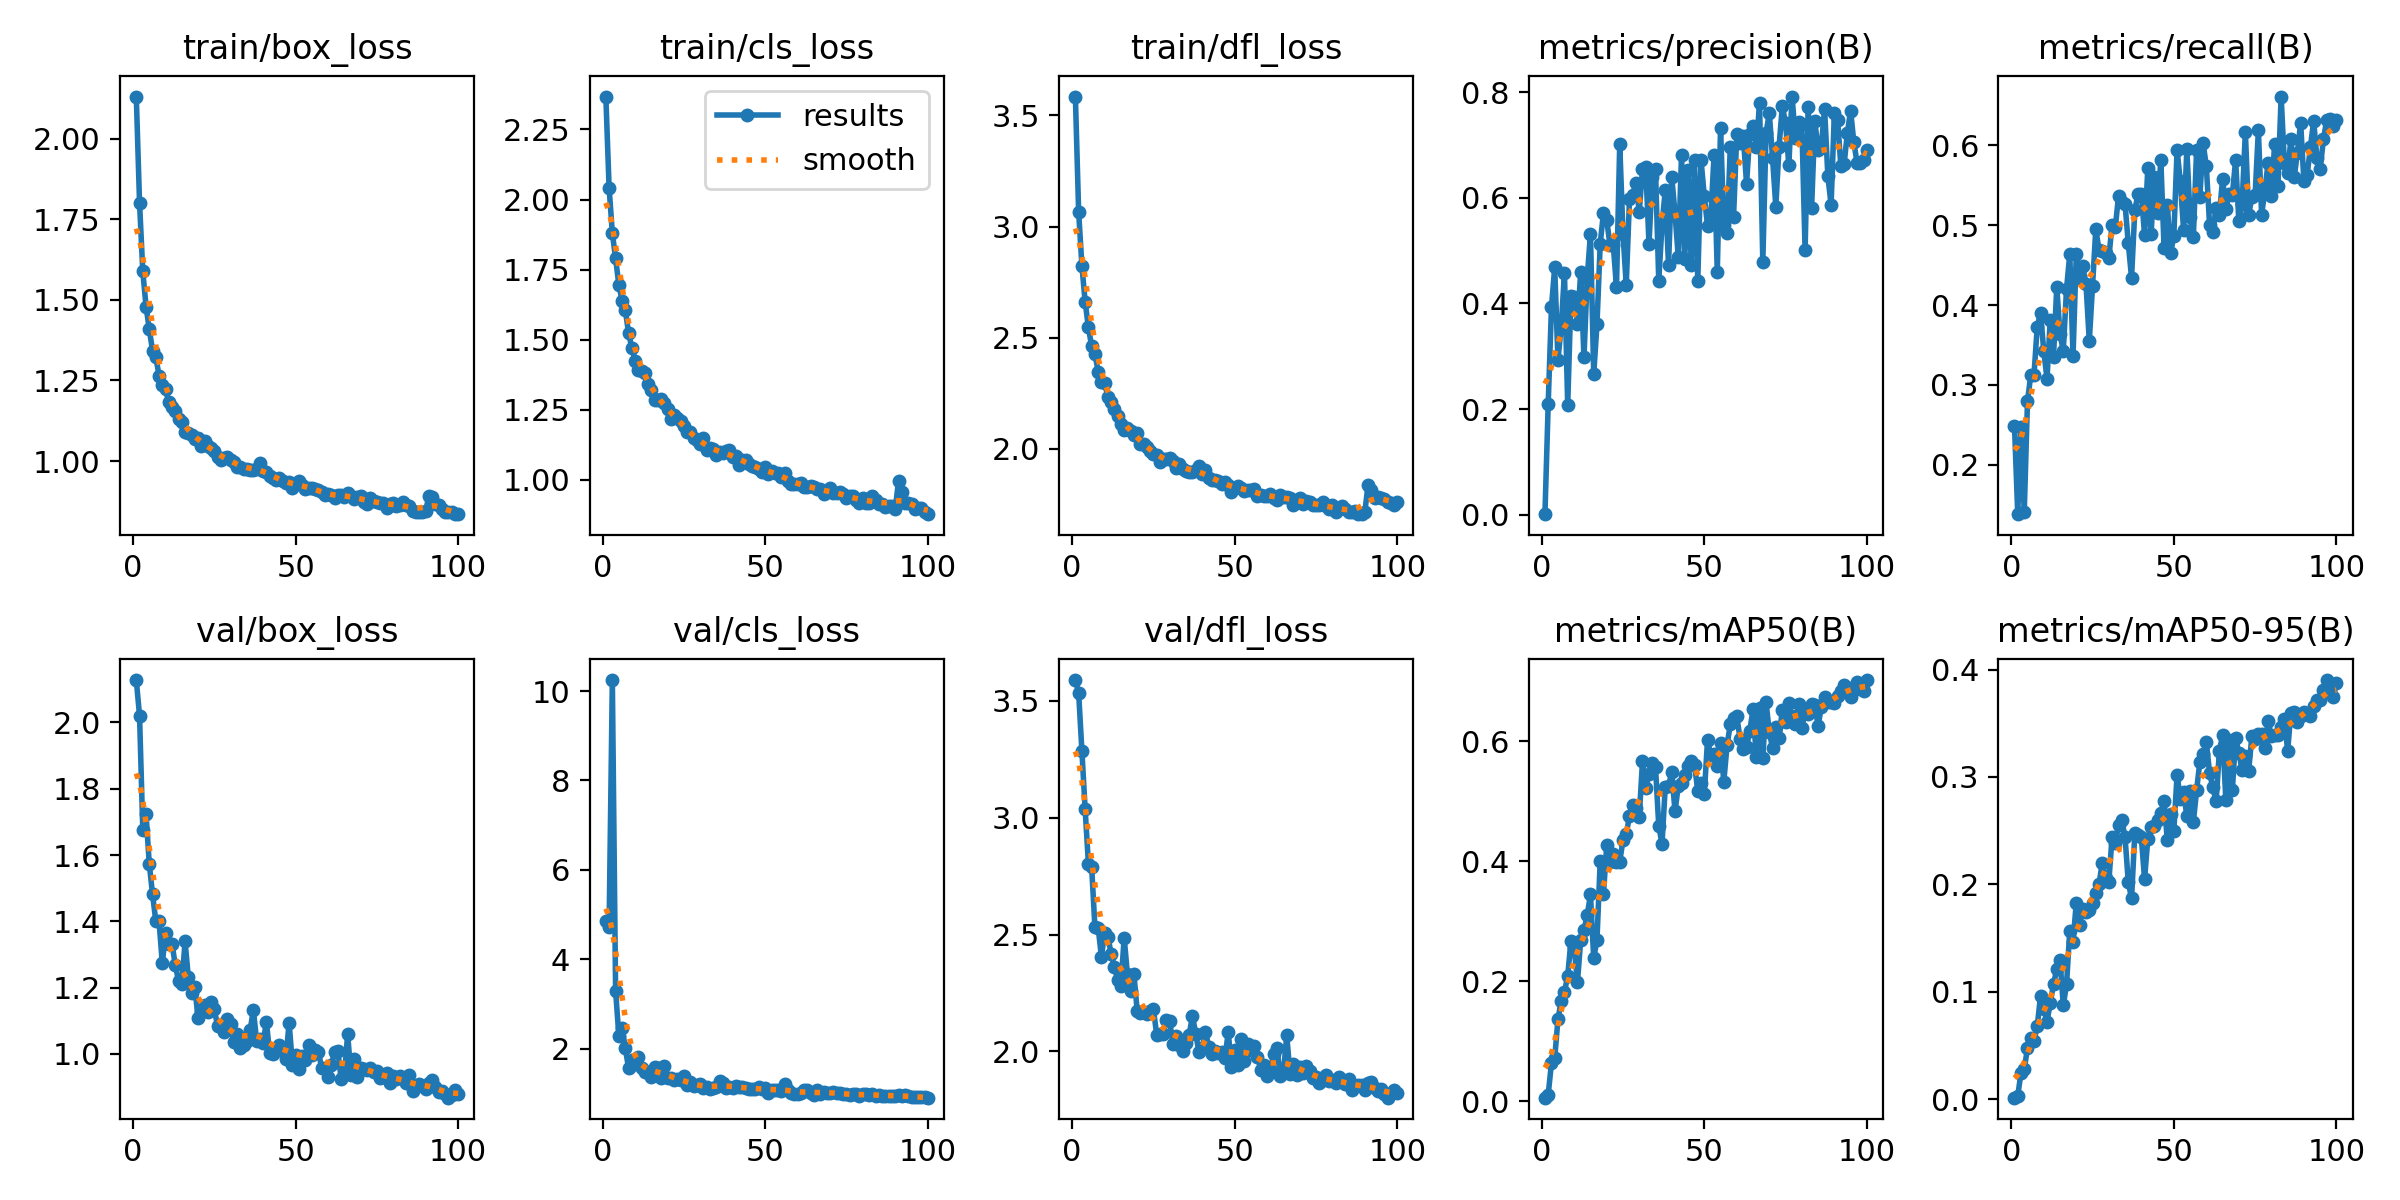

The table this chart was drawn from, first rows:
epoch, train/box_loss, train/cls_loss, train/dfl_loss, metrics/precision(B), metrics/recall(B), metrics/mAP50(B), metrics/mAP50-95(B), val/box_loss, val/cls_loss, val/dfl_loss, lr/pg0, lr/pg1, lr/pg2
1, 2.131, 2.368, 3.585, 0.00119, 0.2493, 0.00569, 0.00152, 2.128, 4.859, 3.59, 0.06304, 0.001182, 0.001182
2, 1.802, 2.043, 3.066, 0.2097, 0.1384, 0.01054, 0.00304, 2.021, 4.72, 3.534, 0.02555, 0.002357, 0.002357
3, 1.588, 1.881, 2.825, 0.3926, 0.2475, 0.06347, 0.02483, 1.676, 10.25, 3.287, 0.003038, 0.003038, 0.003038
4, 1.479, 1.79, 2.661, 0.4684, 0.141, 0.07133, 0.02812, 1.723, 3.293, 3.037, 0.003008, 0.003008, 0.003008
5, 1.408, 1.695, 2.546, 0.2929, 0.2801, 0.1366, 0.04771, 1.573, 2.29, 2.804, 0.002977, 0.002977, 0.002977
6, 1.343, 1.639, 2.461, 0.356, 0.3119, 0.1668, 0.05727, 1.481, 2.455, 2.789, 0.002946, 0.002946, 0.002946
7, 1.324, 1.604, 2.428, 0.4584, 0.3127, 0.1816, 0.05471, 1.401, 2.001, 2.533, 0.002915, 0.002915, 0.002915
8, 1.265, 1.522, 2.347, 0.2071, 0.3731, 0.2092, 0.06808, 1.399, 1.556, 2.53, 0.002884, 0.002884, 0.002884
9, 1.235, 1.471, 2.302, 0.4135, 0.3899, 0.2668, 0.09614, 1.274, 1.745, 2.405, 0.002853, 0.002853, 0.002853
10, 1.222, 1.424, 2.297, 0.4115, 0.3431, 0.2546, 0.08397, 1.364, 1.655, 2.505, 0.002822, 0.002822, 0.002822
11, 1.182, 1.392, 2.232, 0.3616, 0.3074, 0.1986, 0.07228, 1.33, 1.801, 2.488, 0.002792, 0.002792, 0.002792
12, 1.168, 1.39, 2.211, 0.4597, 0.3819, 0.2687, 0.08981, 1.331, 1.566, 2.419, 0.002761, 0.002761, 0.002761
13, 1.155, 1.381, 2.18, 0.2982, 0.3351, 0.2852, 0.107, 1.267, 1.484, 2.36, 0.00273, 0.00273, 0.00273
14, 1.131, 1.341, 2.149, 0.449, 0.4227, 0.3098, 0.1213, 1.22, 1.471, 2.306, 0.002699, 0.002699, 0.002699
15, 1.123, 1.32, 2.111, 0.5319, 0.3638, 0.3447, 0.13, 1.21, 1.374, 2.28, 0.002668, 0.002668, 0.002668
16, 1.09, 1.285, 2.086, 0.2658, 0.3424, 0.2383, 0.08739, 1.339, 1.593, 2.487, 0.002638, 0.002638, 0.002638
17, 1.088, 1.285, 2.093, 0.3603, 0.4199, 0.2689, 0.1069, 1.232, 1.562, 2.33, 0.002607, 0.002607, 0.002607
18, 1.079, 1.289, 2.082, 0.513, 0.4635, 0.4005, 0.157, 1.184, 1.34, 2.256, 0.002576, 0.002576, 0.002576
19, 1.067, 1.273, 2.062, 0.572, 0.336, 0.3456, 0.1462, 1.201, 1.614, 2.331, 0.002545, 0.002545, 0.002545
20, 1.073, 1.253, 2.071, 0.5589, 0.4636, 0.4271, 0.183, 1.107, 1.347, 2.174, 0.002514, 0.002514, 0.002514
21, 1.048, 1.215, 2.023, 0.5101, 0.4341, 0.3982, 0.1618, 1.127, 1.329, 2.164, 0.002483, 0.002483, 0.002483
22, 1.063, 1.23, 2.023, 0.5115, 0.4483, 0.4124, 0.1774, 1.148, 1.303, 2.169, 0.002452, 0.002452, 0.002452
23, 1.048, 1.221, 2.007, 0.4315, 0.4259, 0.3989, 0.1745, 1.127, 1.325, 2.16, 0.002422, 0.002422, 0.002422
24, 1.041, 1.21, 1.99, 0.7024, 0.3549, 0.3996, 0.1761, 1.157, 1.306, 2.172, 0.002391, 0.002391, 0.002391
25, 1.03, 1.193, 1.976, 0.5324, 0.4239, 0.435, 0.1826, 1.134, 1.377, 2.179, 0.00236, 0.00236, 0.00236
26, 1.012, 1.172, 1.974, 0.4352, 0.4949, 0.446, 0.1923, 1.084, 1.178, 2.072, 0.002329, 0.002329, 0.002329
27, 1.003, 1.168, 1.941, 0.5979, 0.469, 0.4749, 0.2006, 1.085, 1.245, 2.076, 0.002298, 0.002298, 0.002298
28, 1.01, 1.149, 1.956, 0.606, 0.4675, 0.4933, 0.2201, 1.066, 1.161, 2.076, 0.002267, 0.002267, 0.002267
29, 1.014, 1.142, 1.953, 0.6286, 0.4646, 0.4897, 0.2057, 1.105, 1.175, 2.135, 0.002237, 0.002237, 0.002237
30, 1.004, 1.127, 1.958, 0.573, 0.4584, 0.4743, 0.2021, 1.091, 1.196, 2.129, 0.002206, 0.002206, 0.002206
31, 0.9986, 1.15, 1.947, 0.6542, 0.5003, 0.5666, 0.2439, 1.036, 1.116, 2.033, 0.002175, 0.002175, 0.002175
32, 0.9817, 1.106, 1.915, 0.6581, 0.4973, 0.5223, 0.2383, 1.059, 1.142, 2.065, 0.002144, 0.002144, 0.002144
33, 0.9827, 1.113, 1.931, 0.513, 0.5364, 0.5463, 0.2554, 1.019, 1.102, 2.026, 0.002113, 0.002113, 0.002113
34, 0.9765, 1.108, 1.908, 0.6398, 0.5284, 0.5641, 0.2598, 1.026, 1.108, 2.002, 0.002083, 0.002083, 0.002083
35, 0.974, 1.088, 1.902, 0.6539, 0.5262, 0.5574, 0.2438, 1.039, 1.13, 2.035, 0.002052, 0.002052, 0.002052
36, 0.9723, 1.097, 1.896, 0.4433, 0.477, 0.4592, 0.2019, 1.071, 1.265, 2.071, 0.002021, 0.002021, 0.002021
37, 0.9726, 1.094, 1.896, 0.5487, 0.434, 0.429, 0.187, 1.132, 1.24, 2.153, 0.00199, 0.00199, 0.00199
38, 0.9758, 1.102, 1.904, 0.6147, 0.5183, 0.5242, 0.2478, 1.04, 1.121, 2.075, 0.001959, 0.001959, 0.001959
39, 0.9939, 1.106, 1.921, 0.4734, 0.539, 0.5258, 0.246, 1.044, 1.143, 1.998, 0.001928, 0.001928, 0.001928
40, 0.9696, 1.082, 1.889, 0.639, 0.5389, 0.5483, 0.2441, 1.032, 1.115, 2.017, 0.001898, 0.001898, 0.001898
41, 0.9674, 1.086, 1.907, 0.5708, 0.488, 0.4835, 0.2047, 1.097, 1.17, 2.084, 0.001867, 0.001867, 0.001867
42, 0.9548, 1.053, 1.867, 0.4881, 0.5712, 0.5251, 0.2425, 1.004, 1.143, 2.021, 0.001836, 0.001836, 0.001836
43, 0.9489, 1.071, 1.861, 0.6812, 0.4885, 0.5308, 0.2535, 0.9987, 1.149, 1.988, 0.001805, 0.001805, 0.001805
44, 0.942, 1.069, 1.859, 0.4848, 0.5602, 0.5436, 0.2541, 1.011, 1.117, 2.002, 0.001774, 0.001774, 0.001774
45, 0.9485, 1.057, 1.857, 0.652, 0.5151, 0.5594, 0.26, 1.025, 1.087, 1.995, 0.001743, 0.001743, 0.001743
46, 0.9371, 1.048, 1.843, 0.4734, 0.5819, 0.5674, 0.2663, 1.009, 1.086, 1.999, 0.001713, 0.001713, 0.001713
47, 0.9318, 1.045, 1.851, 0.671, 0.471, 0.561, 0.2777, 0.9854, 1.091, 1.974, 0.001682, 0.001682, 0.001682
48, 0.9343, 1.039, 1.839, 0.443, 0.5252, 0.5179, 0.2412, 1.095, 1.149, 2.081, 0.001651, 0.001651, 0.001651
49, 0.9154, 1.027, 1.806, 0.6718, 0.4646, 0.5312, 0.2655, 0.9678, 1.092, 1.935, 0.00162, 0.00162, 0.00162
50, 0.9315, 1.045, 1.823, 0.603, 0.4866, 0.5119, 0.25, 0.9974, 1.125, 2.008, 0.001589, 0.001589, 0.001589
51, 0.938, 1.019, 1.833, 0.5474, 0.5941, 0.6022, 0.3021, 0.9545, 1.009, 1.942, 0.001558, 0.001558, 0.001558
52, 0.9247, 1.03, 1.825, 0.5612, 0.5545, 0.5773, 0.2799, 0.9932, 1.076, 2.053, 0.001527, 0.001527, 0.001527
53, 0.9139, 1.025, 1.81, 0.6803, 0.4941, 0.5783, 0.286, 0.9828, 1.07, 1.96, 0.001497, 0.001497, 0.001497
54, 0.9165, 1.024, 1.816, 0.4593, 0.595, 0.5592, 0.2635, 1.027, 1.069, 2.031, 0.001466, 0.001466, 0.001466
55, 0.9176, 1.008, 1.816, 0.7331, 0.51, 0.5978, 0.2868, 0.9959, 1.058, 2.008, 0.001435, 0.001435, 0.001435
56, 0.9141, 1.025, 1.821, 0.5485, 0.4846, 0.5326, 0.2579, 1.011, 1.217, 2.024, 0.001404, 0.001404, 0.001404
57, 0.911, 0.9936, 1.788, 0.5342, 0.5937, 0.5935, 0.2876, 1.006, 1.078, 1.976, 0.001373, 0.001373, 0.001373
58, 0.9037, 0.9835, 1.794, 0.6956, 0.5357, 0.6283, 0.3141, 0.9584, 1.006, 1.922, 0.001342, 0.001342, 0.001342
59, 0.8948, 0.9837, 1.787, 0.5637, 0.6026, 0.6397, 0.3213, 0.9585, 0.9901, 1.943, 0.001312, 0.001312, 0.001312
60, 0.8963, 0.9842, 1.788, 0.7202, 0.5736, 0.642, 0.3322, 0.9295, 0.9879, 1.897, 0.001281, 0.001281, 0.001281
... 40 more rows
